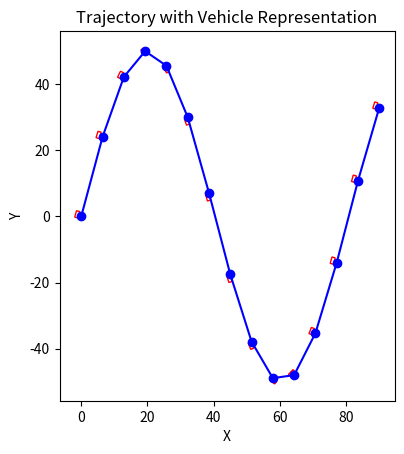

The matplotlib source for this figure:
import csv
import numpy as np
import matplotlib.pyplot as plt
import matplotlib.patches as patches

# Function to generate a curvy trajectory using a sine wave
def generate_trajectory(x_range, y_range, frequency, num_points):
    x_values = np.linspace(x_range[0], x_range[1], num_points)
    y_values = y_range[1] * np.sin(frequency * x_values / x_range[1])
    angles = np.degrees(np.arctan2(np.gradient(y_values), np.gradient(x_values)))
    return list(zip(x_values, y_values, angles))

# Function to save the trajectory to a CSV file
def save_trajectory_to_csv(points, file_name):
    with open(file_name, 'w', newline='') as csvfile:
        csvwriter = csv.writer(csvfile)
        csvwriter.writerow(['x', 'y', 'angle'])
        csvwriter.writerows(points)

# Function to plot the trajectory and vehicle
def plot_trajectory_with_vehicle(points):
    fig, ax = plt.subplots()
    
    # Plot the trajectory points
    x_coords = [point[0] for point in points]
    y_coords = [point[1] for point in points]
    ax.plot(x_coords, y_coords, marker='o', linestyle='-', color='b')
    
    # Plot the vehicle as a small rectangle at each point
    vehicle_length = 2
    vehicle_width = 1
    for x, y, angle in points:
        rect = patches.Rectangle(
            (x - vehicle_length / 2, y - vehicle_width / 2),
            vehicle_length,
            vehicle_width,
            angle=angle,
            edgecolor='r',
            facecolor='none'
        )
        ax.add_patch(rect)
    
    ax.set_aspect('equal')
    plt.xlabel('X')
    plt.ylabel('Y')
    plt.title('Trajectory with Vehicle Representation')
    plt.show()

# Parameters for the trajectory
x_range = (0, 90)
y_range = (-50, 50)
frequency = 7
num_points = 15

# Generate the trajectory
trajectory_points = generate_trajectory(x_range, y_range, frequency, num_points)

# Save the trajectory to a CSV file
save_trajectory_to_csv(trajectory_points, 'curvy_trajectory.csv')

# Plot the trajectory with vehicle representation
plot_trajectory_with_vehicle(trajectory_points)
